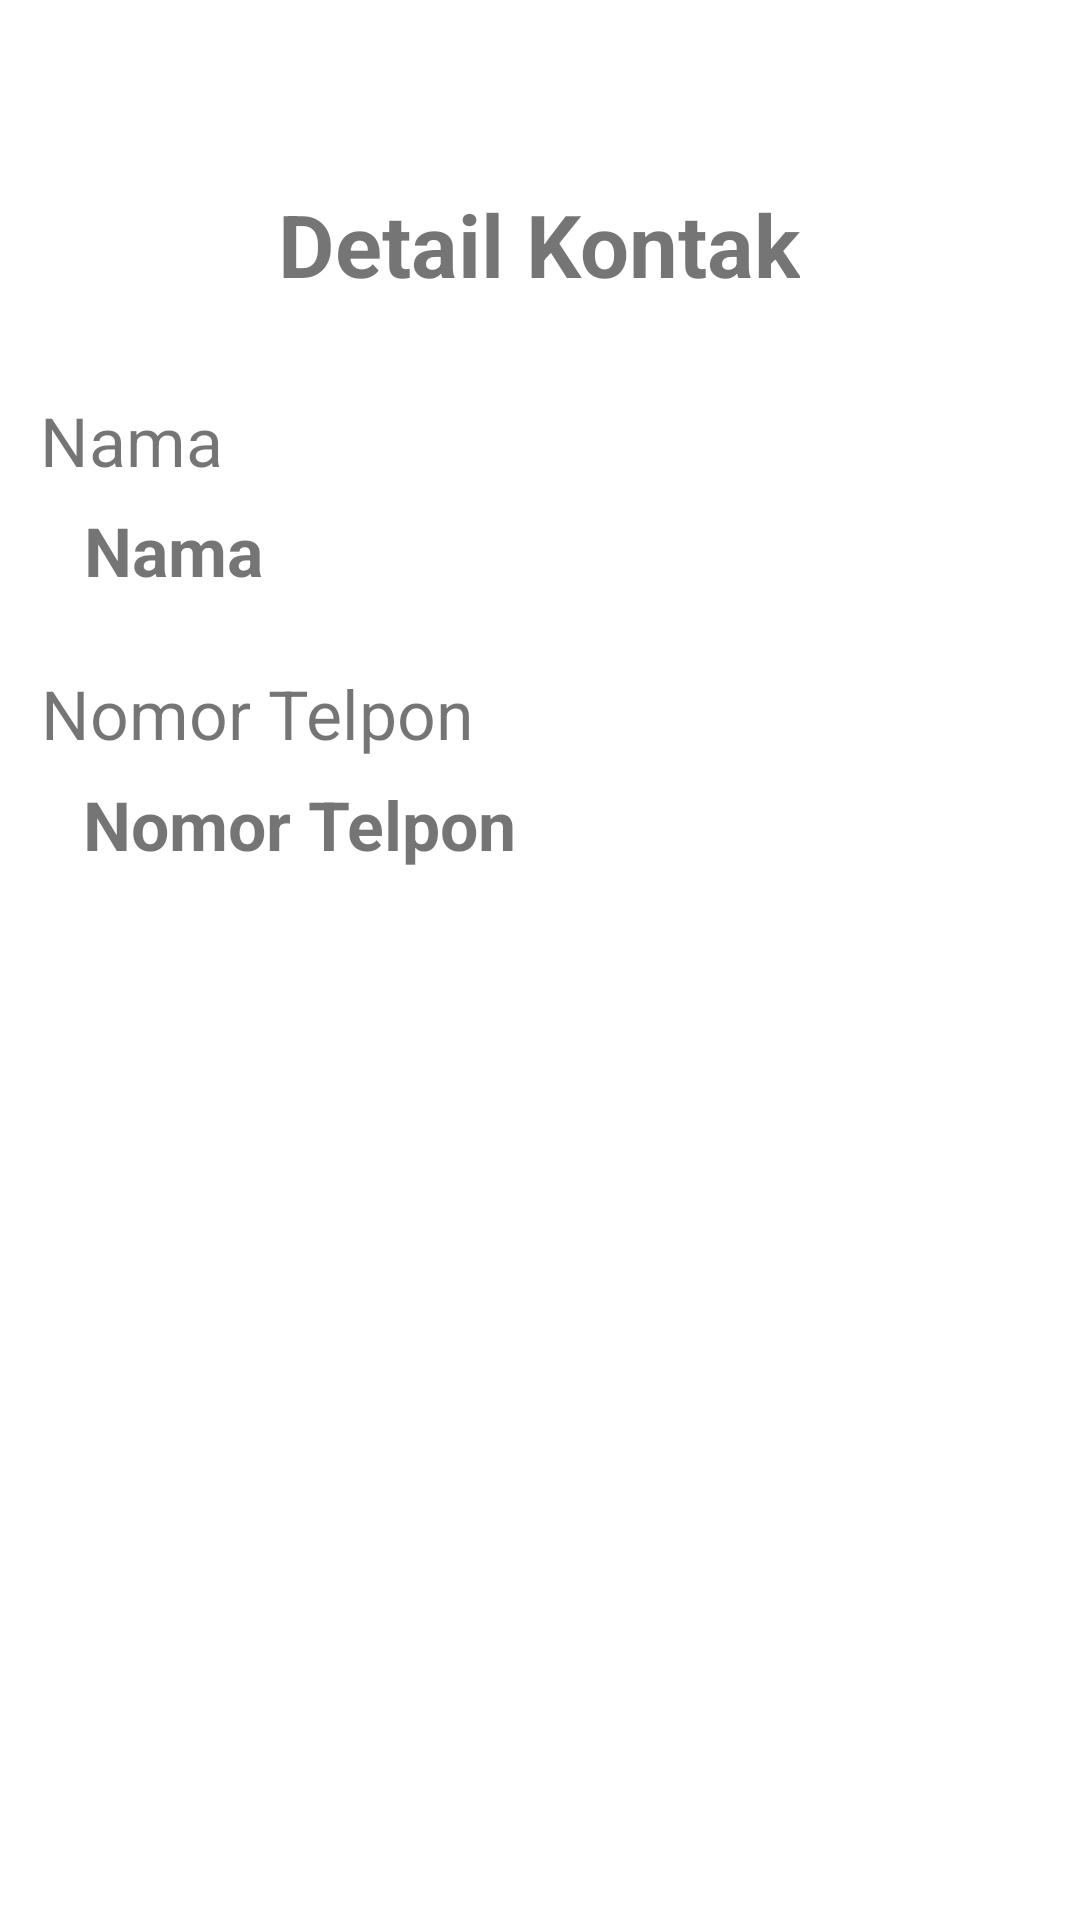

Layout XML and referenced resources for this Android screen:
<!-- AndroidManifest.xml: application theme Theme.Activity_5 -->
<!-- res/layout/activity_hasil.xml -->
<?xml version="1.0" encoding="utf-8"?>
<androidx.constraintlayout.widget.ConstraintLayout xmlns:android="http://schemas.android.com/apk/res/android"
    xmlns:app="http://schemas.android.com/apk/res-auto"
    xmlns:tools="http://schemas.android.com/tools"
    android:layout_width="match_parent"
    android:layout_height="match_parent">

    <TextView
        android:id="@+id/textView"
        android:layout_width="wrap_content"
        android:layout_height="wrap_content"
        android:text="@string/detailkontak"
        android:textSize="14pt"
        android:textStyle="bold"
        app:layout_constraintBottom_toBottomOf="parent"
        app:layout_constraintEnd_toEndOf="parent"
        app:layout_constraintHorizontal_bias="0.498"
        app:layout_constraintStart_toStartOf="parent"
        app:layout_constraintTop_toTopOf="parent"
        app:layout_constraintVertical_bias="0.103" />

    <TextView
        android:id="@+id/textView2"
        android:layout_width="wrap_content"
        android:layout_height="wrap_content"
        android:text="@string/nama"
        android:textSize="11pt"
        app:layout_constraintBottom_toBottomOf="parent"
        app:layout_constraintEnd_toEndOf="parent"
        app:layout_constraintHorizontal_bias="0.045"
        app:layout_constraintStart_toStartOf="parent"
        app:layout_constraintTop_toTopOf="parent"
        app:layout_constraintVertical_bias="0.216" />

    <TextView
        android:id="@+id/tvnama"
        android:layout_width="wrap_content"
        android:layout_height="wrap_content"
        android:text="@string/nama"
        android:textSize="11pt"
        android:textStyle="bold"
        app:layout_constraintBottom_toBottomOf="parent"
        app:layout_constraintEnd_toEndOf="parent"
        app:layout_constraintHorizontal_bias="0.093"
        app:layout_constraintStart_toStartOf="parent"
        app:layout_constraintTop_toTopOf="parent"
        app:layout_constraintVertical_bias="0.276" />

    <TextView
        android:id="@+id/textView4"
        android:layout_width="wrap_content"
        android:layout_height="wrap_content"
        android:text="@string/notelp"
        android:textSize="11pt"
        app:layout_constraintBottom_toBottomOf="parent"
        app:layout_constraintEnd_toEndOf="parent"
        app:layout_constraintHorizontal_bias="0.064"
        app:layout_constraintStart_toStartOf="parent"
        app:layout_constraintTop_toTopOf="parent"
        app:layout_constraintVertical_bias="0.365" />

    <TextView
        android:id="@+id/tvNomorTelepon"
        android:layout_width="wrap_content"
        android:layout_height="wrap_content"
        android:text="@string/notelp"
        android:textSize="11pt"
        android:textStyle="bold"
        app:layout_constraintBottom_toBottomOf="parent"
        app:layout_constraintEnd_toEndOf="parent"
        app:layout_constraintHorizontal_bias="0.129"
        app:layout_constraintStart_toStartOf="parent"
        app:layout_constraintTop_toTopOf="parent"
        app:layout_constraintVertical_bias="0.426" />
</androidx.constraintlayout.widget.ConstraintLayout>
<!-- resources referenced by this layout -->
<resources>
  <string name="detailkontak">Detail Kontak</string>
  <string name="nama">Nama</string>
  <string name="notelp">Nomor Telpon</string>
  <style name="Theme.Activity_5" parent="Theme.MaterialComponents.DayNight.DarkActionBar">
          
          <item name="colorPrimary">@color/purple_500</item>
          <item name="colorPrimaryVariant">@color/purple_700</item>
          <item name="colorOnPrimary">@color/white</item>
          
          <item name="colorSecondary">@color/teal_200</item>
          <item name="colorSecondaryVariant">@color/teal_700</item>
          <item name="colorOnSecondary">@color/black</item>
          
          <item name="android:statusBarColor" tools:targetApi="l">?attr/colorPrimaryVariant</item>
          
      </style>
  <!-- not gathered from this repository: default colours our renderer supplied (Android Studio template values) -->
  <color name="purple_500">#FF6200EE</color>
  <color name="purple_700">#FF3700B3</color>
  <color name="teal_200">#FF03DAC5</color>
  <color name="teal_700">#FF018786</color>
  <color name="black">#FF000000</color>
  <color name="white">#FFFFFFFF</color>
</resources>
